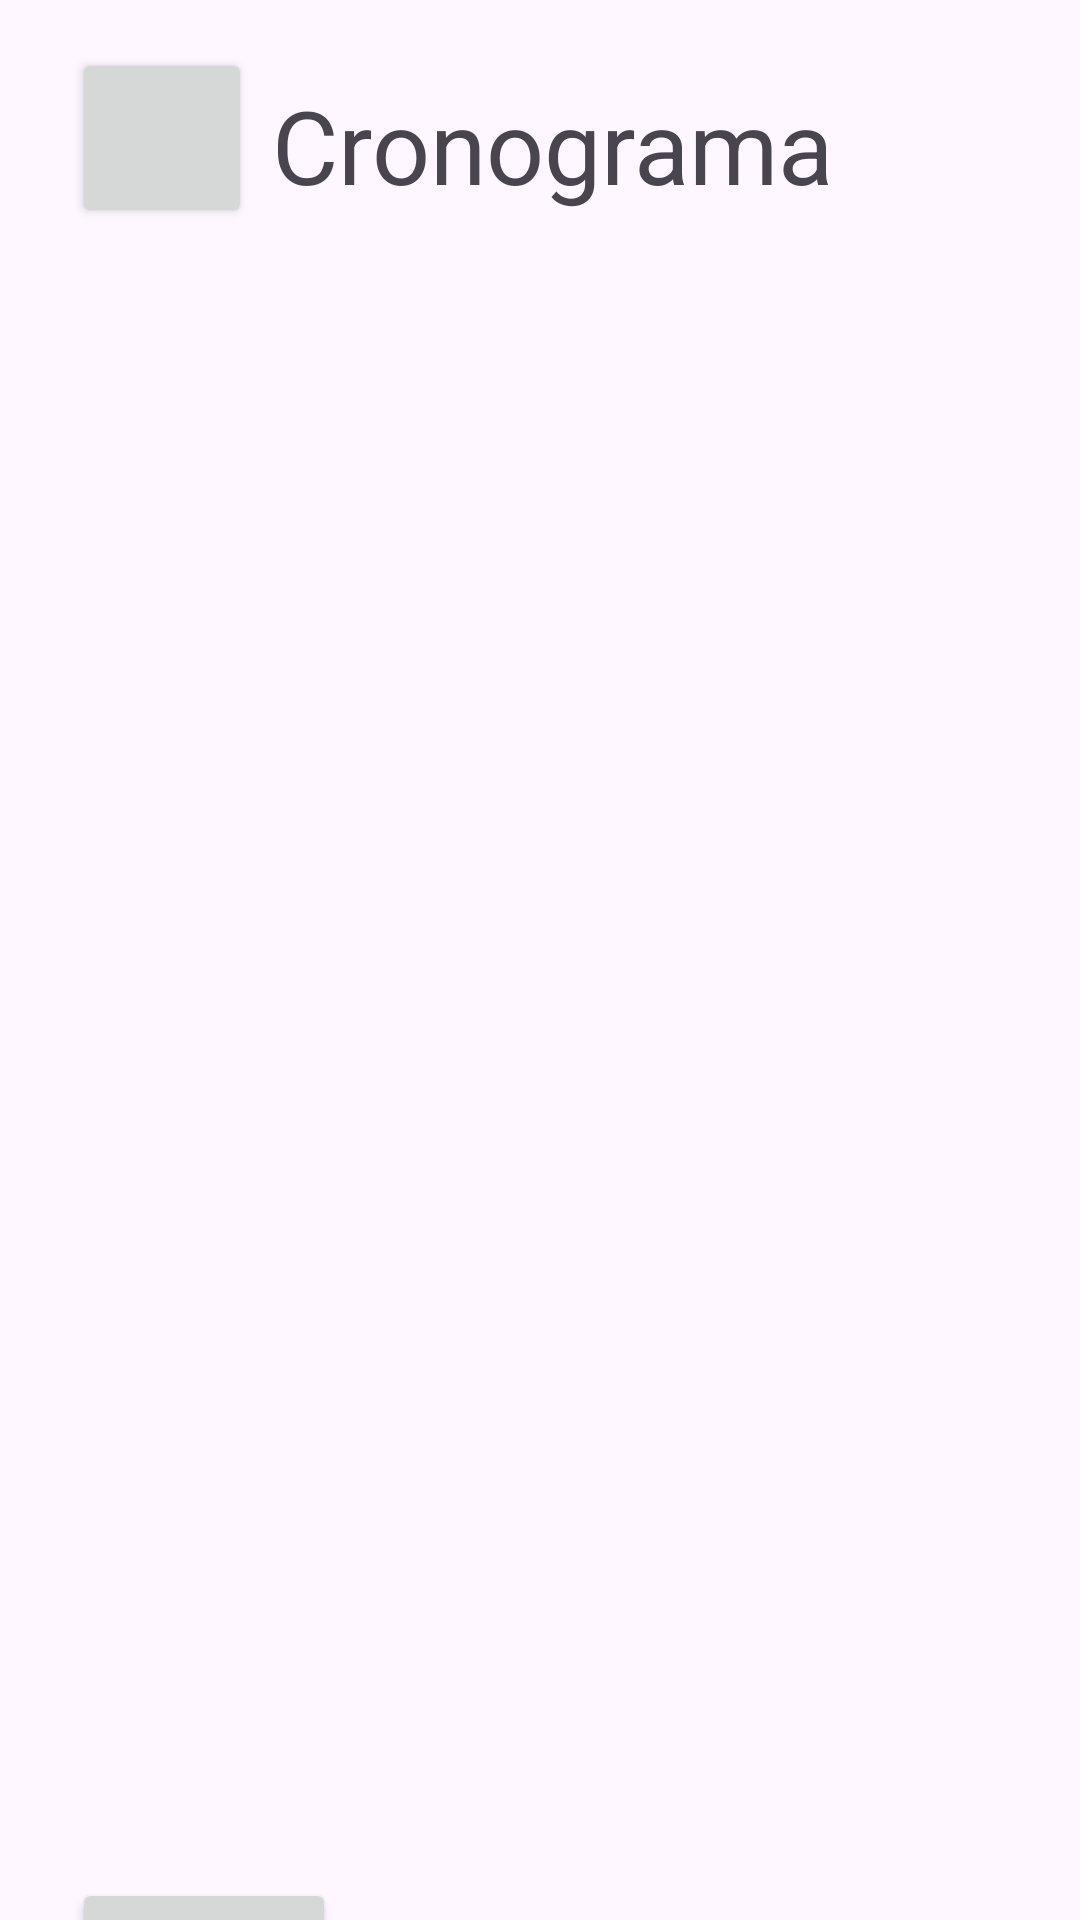

Android layout source for this screen:
<!-- AndroidManifest.xml: application theme Theme.StudentPlanner -->
<!-- res/layout/activity_cronograma.xml -->
<?xml version="1.0" encoding="utf-8"?>
<androidx.constraintlayout.widget.ConstraintLayout xmlns:android="http://schemas.android.com/apk/res/android"
    xmlns:app="http://schemas.android.com/apk/res-auto"
    xmlns:tools="http://schemas.android.com/tools"
    android:id="@+id/MenuCronograma"
    android:layout_width="match_parent"
    android:layout_height="match_parent">


    <ImageView
        android:id="@+id/imageView3"
        android:layout_width="121dp"
        android:layout_height="113dp"
        android:src="@drawable/calendaricon"
        app:layout_constraintEnd_toEndOf="parent"
        app:layout_constraintStart_toStartOf="parent"
        app:layout_constraintTop_toBottomOf="@+id/txtCronograma" />

    <TextView
        android:id="@+id/txtCronograma"
        android:layout_width="259dp"
        android:layout_height="49dp"
        android:layout_marginTop="24dp"
        android:layout_marginEnd="76dp"
        android:gravity="center"
        android:text="Cronograma"
        android:textAppearance="@style/TextAppearance.AppCompat.Display1"
        app:layout_constraintEnd_toEndOf="parent"
        app:layout_constraintStart_toEndOf="@+id/btVolta"
        app:layout_constraintTop_toTopOf="parent" />

    <Button
        android:id="@+id/btVolta"
        android:layout_width="60dp"
        android:layout_height="60dp"
        android:layout_marginStart="24dp"
        android:layout_marginTop="16dp"
        android:text=""
        android:textAlignment="center"
        app:icon="?attr/homeAsUpIndicator"
        app:layout_constraintStart_toStartOf="parent"
        app:layout_constraintTop_toTopOf="parent" />

    <androidx.recyclerview.widget.RecyclerView
        android:id="@+id/recyclerView"
        android:layout_width="271dp"
        android:layout_height="399dp"
        app:layout_constraintBottom_toBottomOf="parent"
        app:layout_constraintEnd_toEndOf="parent"
        app:layout_constraintStart_toStartOf="parent"
        app:layout_constraintTop_toBottomOf="@+id/imageView3"
        app:layout_constraintVertical_bias="0.166" />

    <Button
        android:id="@+id/btCriarCronograma"
        android:layout_width="wrap_content"
        android:layout_height="wrap_content"
        android:layout_marginStart="24dp"
        android:layout_marginTop="32dp"
        android:text="Criar"
        app:layout_constraintStart_toStartOf="parent"
        app:layout_constraintTop_toBottomOf="@+id/recyclerView" />


</androidx.constraintlayout.widget.ConstraintLayout>
<!-- resources referenced by this layout -->
<resources>
  <style name="Theme.StudentPlanner" parent="Base.Theme.StudentPlanner" />
  <style name="Base.Theme.StudentPlanner" parent="Theme.Material3.DayNight.NoActionBar">
          
          
      </style>
</resources>
